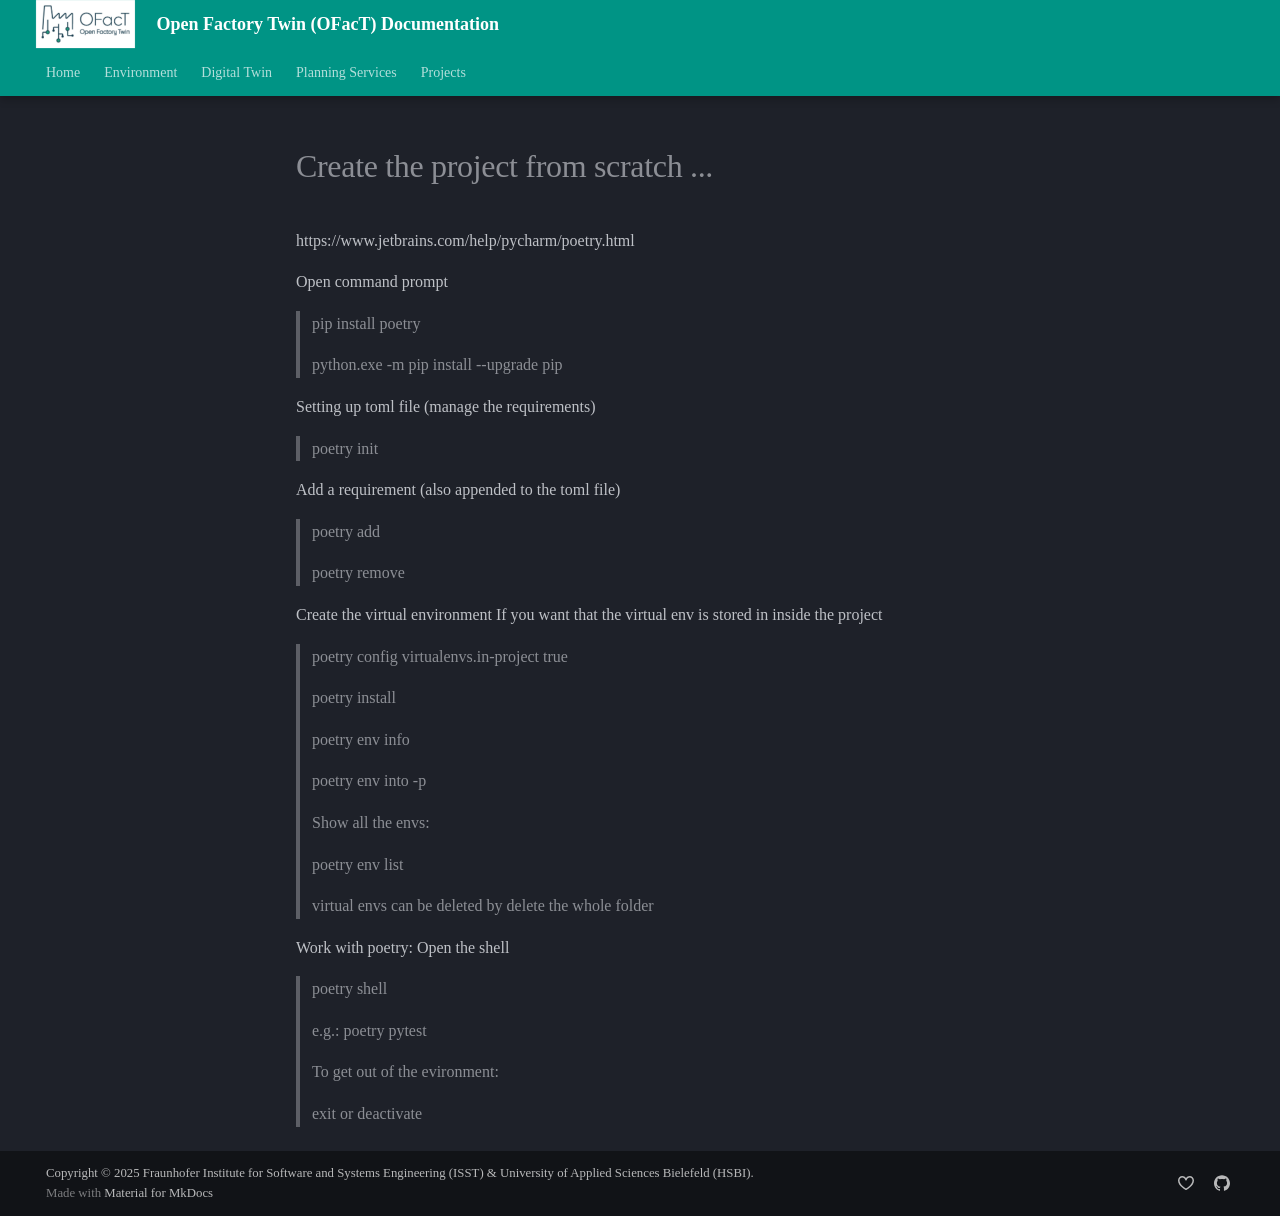

repository: shrutibhor06-ops/Digital-Twin-Manufacting-OG · page: dev/setting_up_project/index.html · generator: mkdocs

# Create the project from scratch ...

https://www.jetbrains.com/help/pycharm/poetry.html

Open command prompt

> pip install poetry 
> 
> python.exe -m pip install --upgrade pip


Setting up toml file (manage the requirements)
> poetry init

Add a requirement (also appended to the toml file)
> poetry add <package name>
> 
> poetry remove <package name>

Create the virtual environment
If you want that the virtual env is stored in inside the project
> poetry config virtualenvs.in-project true

> poetry install

> poetry env info
> 
> poetry env into -p
> 
> Show all the envs:
> 
> poetry env list

> virtual envs can be deleted by delete the whole folder


Work with poetry:
Open the shell
> poetry shell
> 
> e.g.: poetry pytest
> 
> To get out of the evironment:
> 
> exit or deactivate
